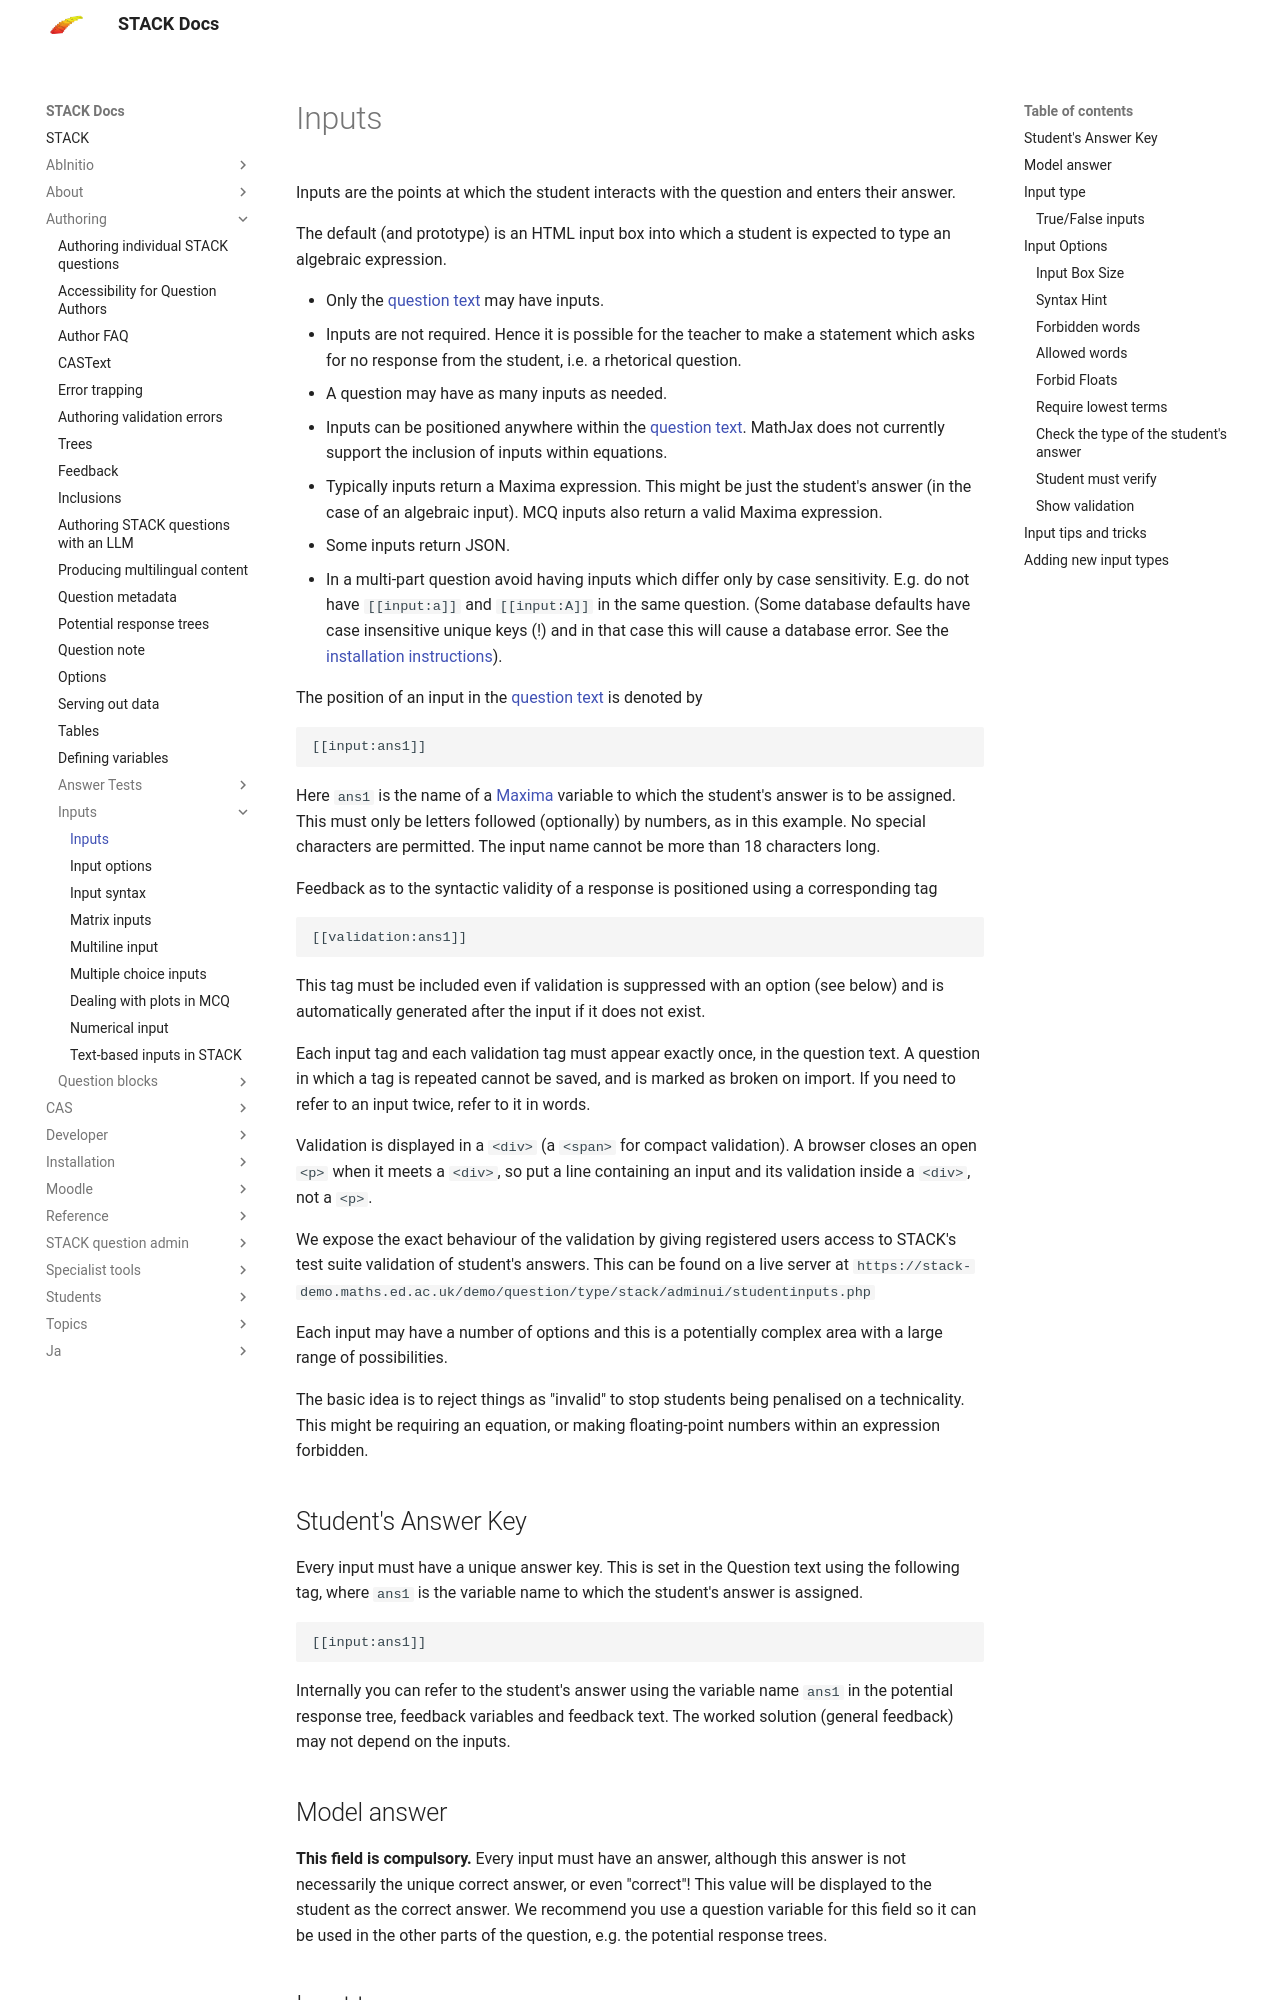

repository: maths/moodle-qtype_stack · page: en/Authoring/Inputs/index.html · generator: mkdocs

# Inputs

Inputs are the points at which the student interacts with the question and enters their answer.

The default (and prototype) is an HTML input box into which a student is expected to type an algebraic expression.

* Only the [question text](../../Authoring/CASText.md#question_text) may have inputs.
* Inputs are not required. Hence it is possible for the teacher to make a statement which asks for no response from the student, i.e. a rhetorical question.
* A question may have as many inputs as needed.
* Inputs can be positioned anywhere within the [question text](../../Authoring/CASText.md#question_text). MathJax does not currently support the inclusion of inputs within equations.
* Typically inputs return a Maxima expression.  This might be just the student's answer (in the case of an algebraic input).  MCQ inputs also return a valid Maxima expression.
* Some inputs return JSON.
* In a multi-part question avoid having inputs which differ only by case sensitivity.  E.g. do not have `[[input:a]]` and `[[input:A]]` in the same question.  (Some database defaults have case insensitive unique keys (!) and in that case this will cause a database error.  See the [installation instructions](../../Installation/index.md)).

The position of an input in the [question text](../../Authoring/CASText.md#question_text) is denoted by

    [[input:ans1]]

Here `ans1` is the name of a [Maxima](../../CAS/Maxima_background.md) variable to which the student's answer is to be assigned.
This must only be letters followed (optionally) by numbers, as in this example. No special characters are permitted.
The input name cannot be more than 18 characters long.

Feedback as to the syntactic validity of a response is positioned using a corresponding tag

    [[validation:ans1]]

This tag must be included even if validation is suppressed with an option (see below) and is automatically generated after the input if it does not exist.

Each input tag and each validation tag must appear exactly once, in the question text.  A question in which a tag is repeated cannot be saved, and is marked as broken on import.  If you need to refer to an input twice, refer to it in words.

Validation is displayed in a `<div>` (a `<span>` for compact validation).  A browser closes an open `<p>` when it meets a `<div>`, so put a line containing an input and its validation inside a `<div>`, not a `<p>`.

We expose the exact behaviour of the validation by giving registered users access to STACK's test suite validation of student's answers.  This can be found on a live server at `https://stack-demo.maths.ed.ac.uk/demo/question/type/stack/adminui/studentinputs.php`

Each input may have a number of options and this is a potentially complex area with a large range of possibilities.

The basic idea is to reject things as "invalid" to stop students being penalised on a technicality.  This might be requiring an equation, or making floating-point numbers within an expression forbidden.

## Student's Answer Key ##  {#Answer_Key}

Every input must have a unique answer key.  This is set in the Question text using the following tag, where `ans1` is the variable name to which the student's answer is assigned.

    [[input:ans1]]

Internally you can refer to the student's answer using the variable name `ans1` in the potential response tree, feedback variables and feedback text. The worked solution (general feedback) may not depend on the inputs.

## Model answer ##  {#model_answer}

**This field is compulsory.** Every input must have an answer, although this answer is not necessarily the unique correct answer, or even "correct"!  This value will be displayed to the student as the correct answer.  We recommend you use a question variable for this field so it can be used in the other parts of the question, e.g. the potential response trees.
